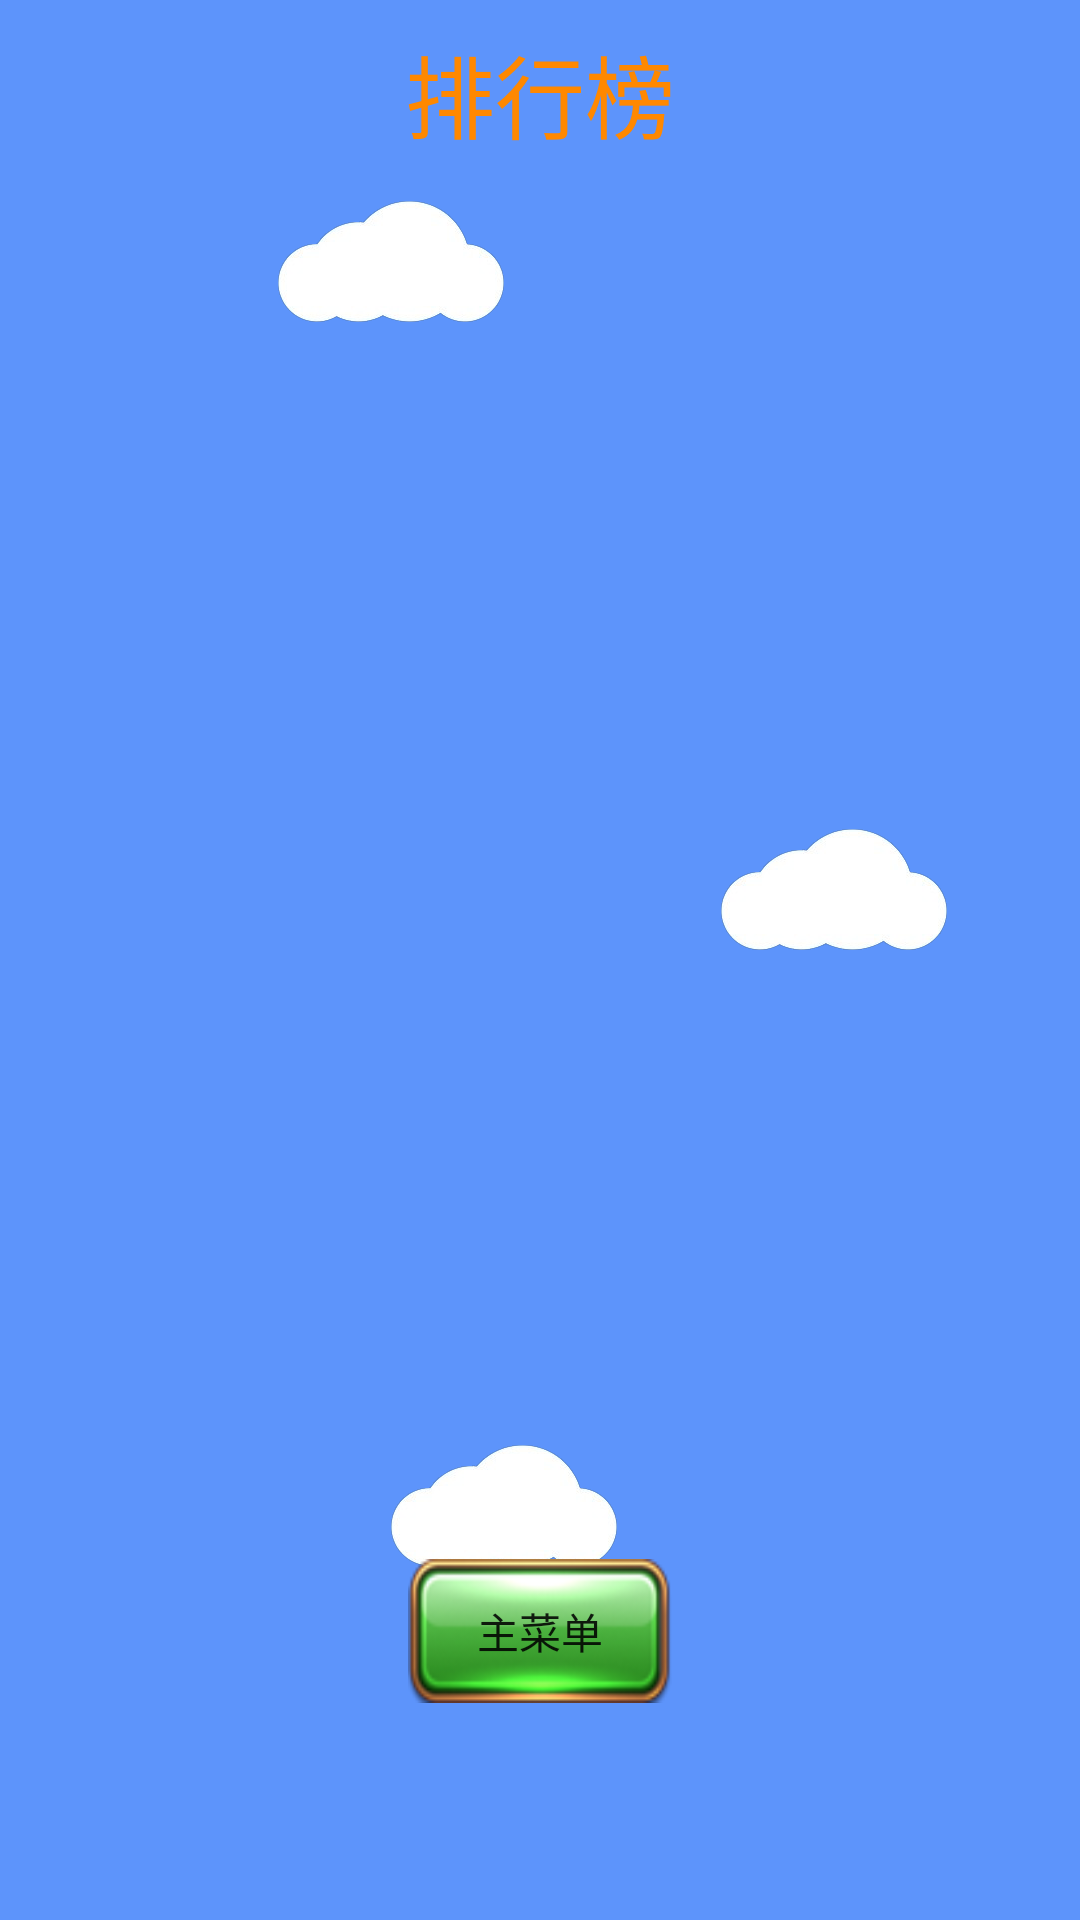

Layout XML and referenced resources for this Android screen:
<!-- AndroidManifest.xml: activity theme FullScreen -->
<!-- res/layout/activity_rank.xml -->
<?xml version="1.0" encoding="utf-8"?>
<LinearLayout xmlns:android="http://schemas.android.com/apk/res/android"
    xmlns:app="http://schemas.android.com/apk/res-auto"
    xmlns:tools="http://schemas.android.com/tools"
    android:layout_width="match_parent"
    android:layout_height="match_parent"
    android:background="@drawable/sky_cloud"
    android:orientation="vertical"
    tools:context="com.example.lx.floor100.activity.RankActivity">
    <LinearLayout
        android:layout_width="match_parent"
        android:layout_height="30pt"
        android:orientation="vertical"
        android:gravity="center">
        <TextView
            android:text="排行榜"
            android:layout_width="wrap_content"
            android:layout_height="wrap_content"
            android:textColor="@android:color/holo_orange_dark"
            android:textSize="30sp" />
    </LinearLayout>
    <LinearLayout
        android:layout_width="match_parent"
        android:layout_height="match_parent"
        android:orientation="vertical">
        <LinearLayout
            android:layout_width="match_parent"
            android:layout_height="match_parent"
            android:layout_weight="1">
            <android.support.v7.widget.RecyclerView
                android:id="@+id/rank_recycler_view"
                android:layout_width="match_parent"
                android:layout_height="match_parent"
                >
            </android.support.v7.widget.RecyclerView>
        </LinearLayout>
        <LinearLayout
            android:layout_width="match_parent"
            android:layout_height="match_parent"
            android:layout_weight="2"
            android:gravity="center">
            <Button
                android:id="@+id/exit_rank"
                android:layout_width="wrap_content"
                android:layout_height="wrap_content"
                android:background="@drawable/button_image"
                android:text="主菜单"/>
        </LinearLayout>
    </LinearLayout>
</LinearLayout>
<!-- resources referenced by this layout -->
<resources>
  <!-- drawable button_image: png bitmap (drawable-nodpi, 6571 bytes) -->
  <!-- drawable sky_cloud: png bitmap (drawable-nodpi, 46893 bytes) -->
  <style name="FullScreen" parent="AppTheme">
          <item name="android:windowFullscreen">true</item>
      </style>
  <style name="AppTheme" parent="Theme.AppCompat.Light.NoActionBar">
          
          <item name="colorPrimary">@color/colorPrimary</item>
          <item name="colorPrimaryDark">@color/colorPrimaryDark</item>
          <item name="colorAccent">@color/colorAccent</item>
      </style>
  <!-- not gathered from this repository: default colours our renderer supplied (Android Studio template values) -->
  <color name="colorPrimary">#FF6200EE</color>
  <color name="colorPrimaryDark">#FF3700B3</color>
  <color name="colorAccent">#FF03DAC5</color>
</resources>
